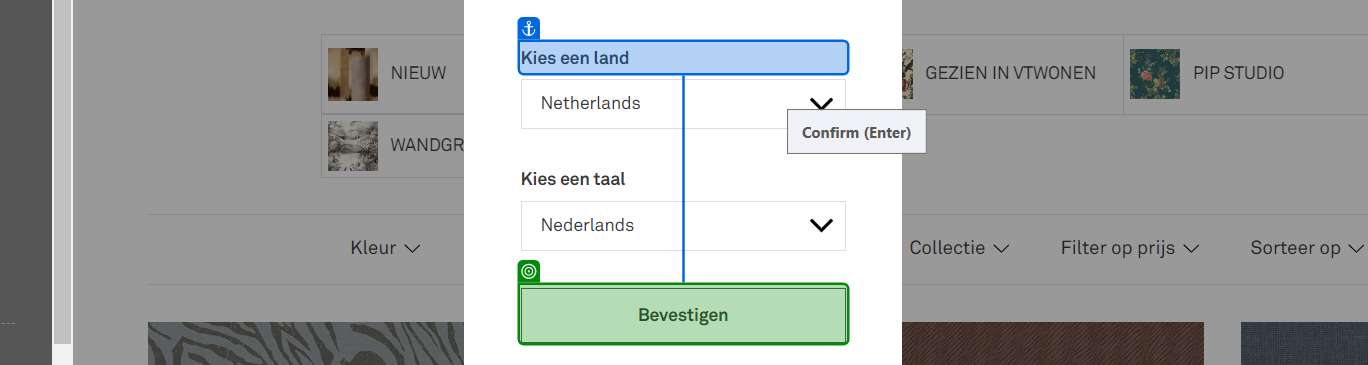
Workflow: Main

Step 1: get-attribute of the button 'Bevestigen' in window 'Eijffinger - Behang - Eijffinger | Decorating the world' (chrome.exe)

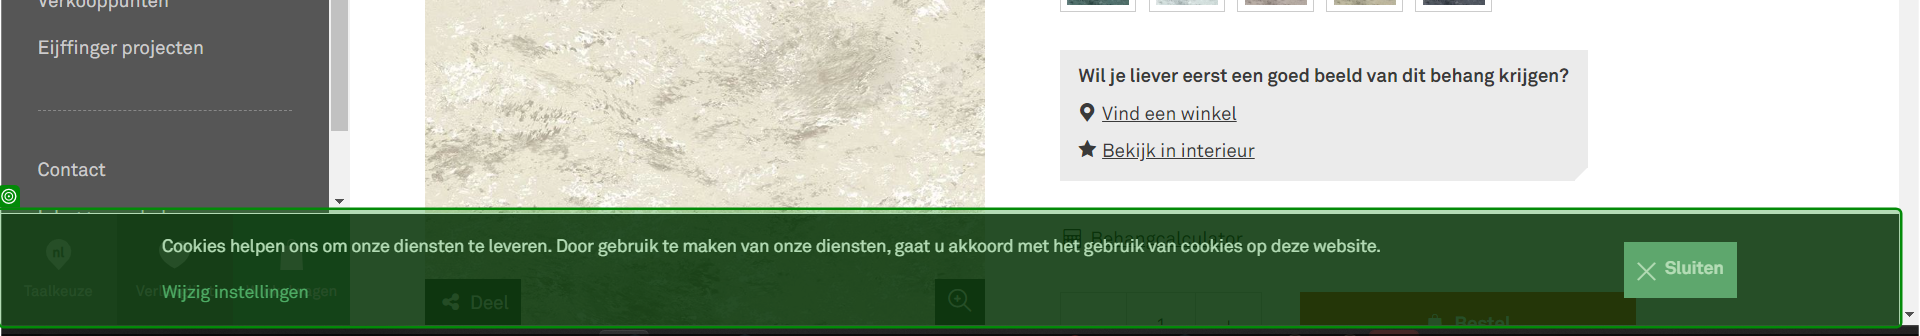
Step 2: get-attribute of the element in window 'Eijffinger - Behang - Eijffinger | Decorating the world' (chrome.exe)

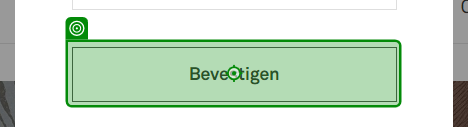
Step 3 [then]: click on the button 'Bevestigen' in window 'Eijffinger - Behang - Eijffinger | Decorating the world' (chrome.exe)

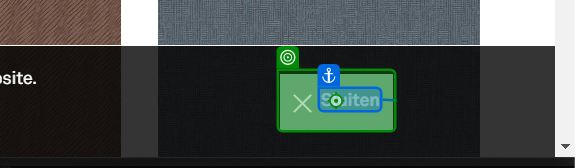
Step 4 [then]: click on the button 'Sluiten' in window 'Eijffinger - Behang - Eijffinger | Decorating the world' (chrome.exe)

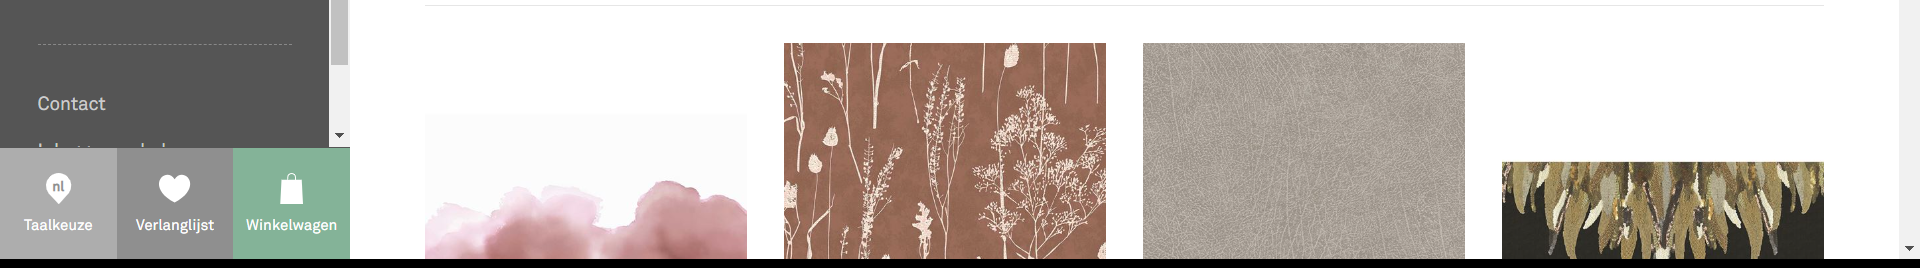
Step 5: get-text from the element in window 'Eijffinger - Behang - Eijffinger | Decorating the world' (chrome.exe)

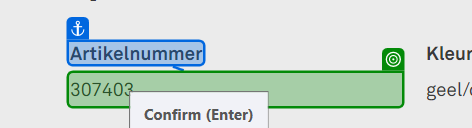
Step 6: get-text from the element in window 'Eijffinger - MUSEUM' (chrome.exe)

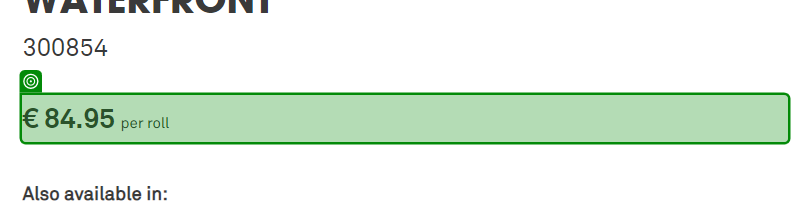
Step 7: get-text from the element in window 'Eijffinger - WATERFRONT' (chrome.exe)

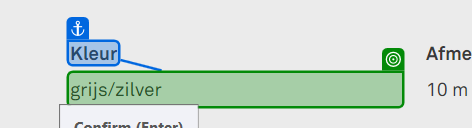
Step 8: get-text from the element in window 'Eijffinger - TERRA' (chrome.exe)

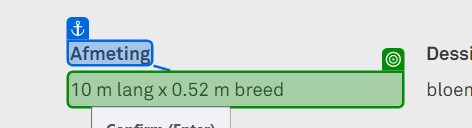
Step 9: get-text from the element in window 'Eijffinger - TERRA' (chrome.exe)

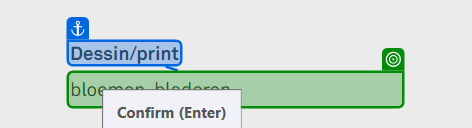
Step 10: get-text from the element in window 'Eijffinger - TERRA' (chrome.exe)

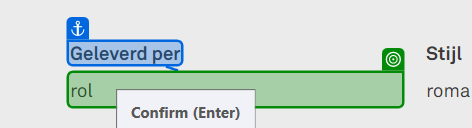
Step 11: get-text from the element 'rol' in window 'Eijffinger - TERRA' (chrome.exe)

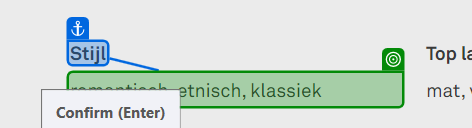
Step 12: get-text from the element in window 'Eijffinger - TERRA' (chrome.exe)

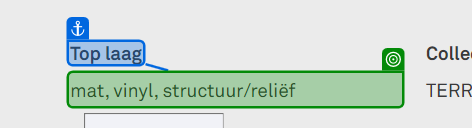
Step 13: get-text from the element in window 'Eijffinger - TERRA' (chrome.exe)

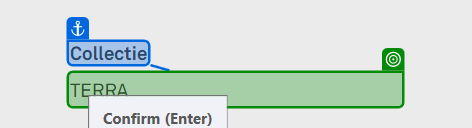
Step 14: get-text from the element in window 'Eijffinger - TERRA' (chrome.exe)

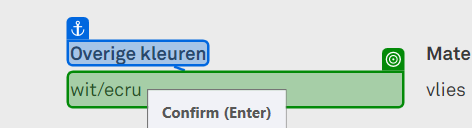
Step 15: get-text from the element 'wit/ecru' in window 'Eijffinger - TERRA' (chrome.exe)

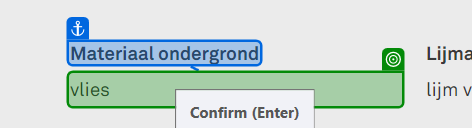
Step 16: get-text from the element 'vlies' in window 'Eijffinger - TERRA' (chrome.exe)

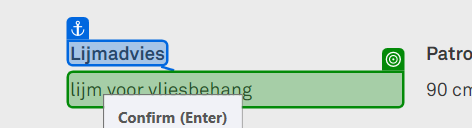
Step 17: get-text from the element in window 'Eijffinger - TERRA' (chrome.exe)

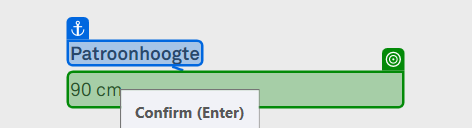
Step 18: get-text from the element '90 cm' in window 'Eijffinger - TERRA' (chrome.exe)
